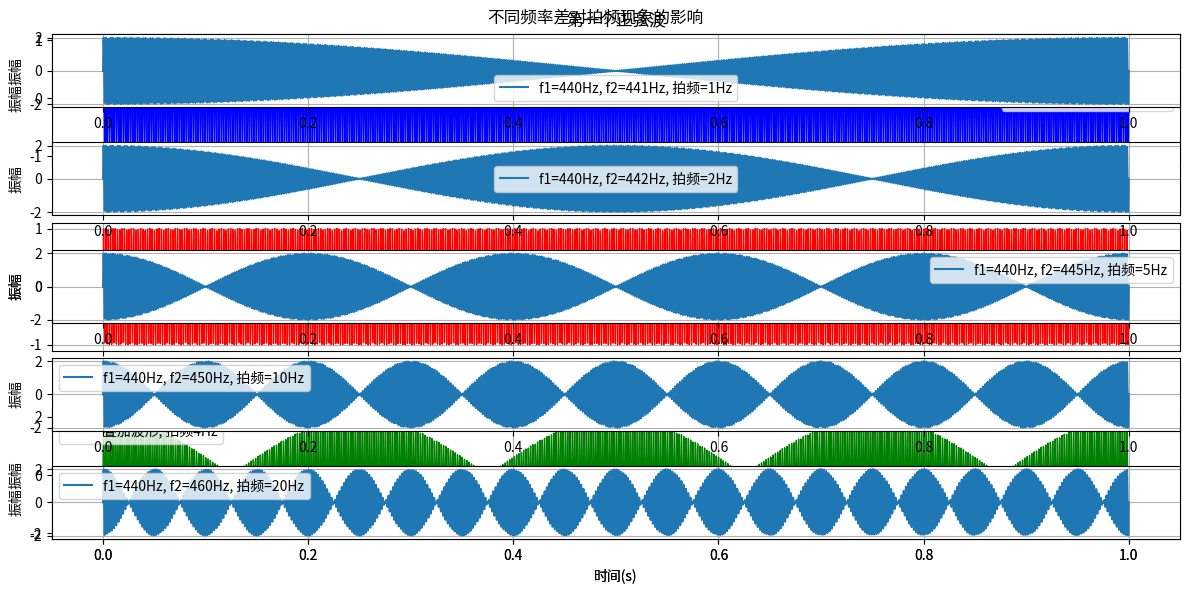
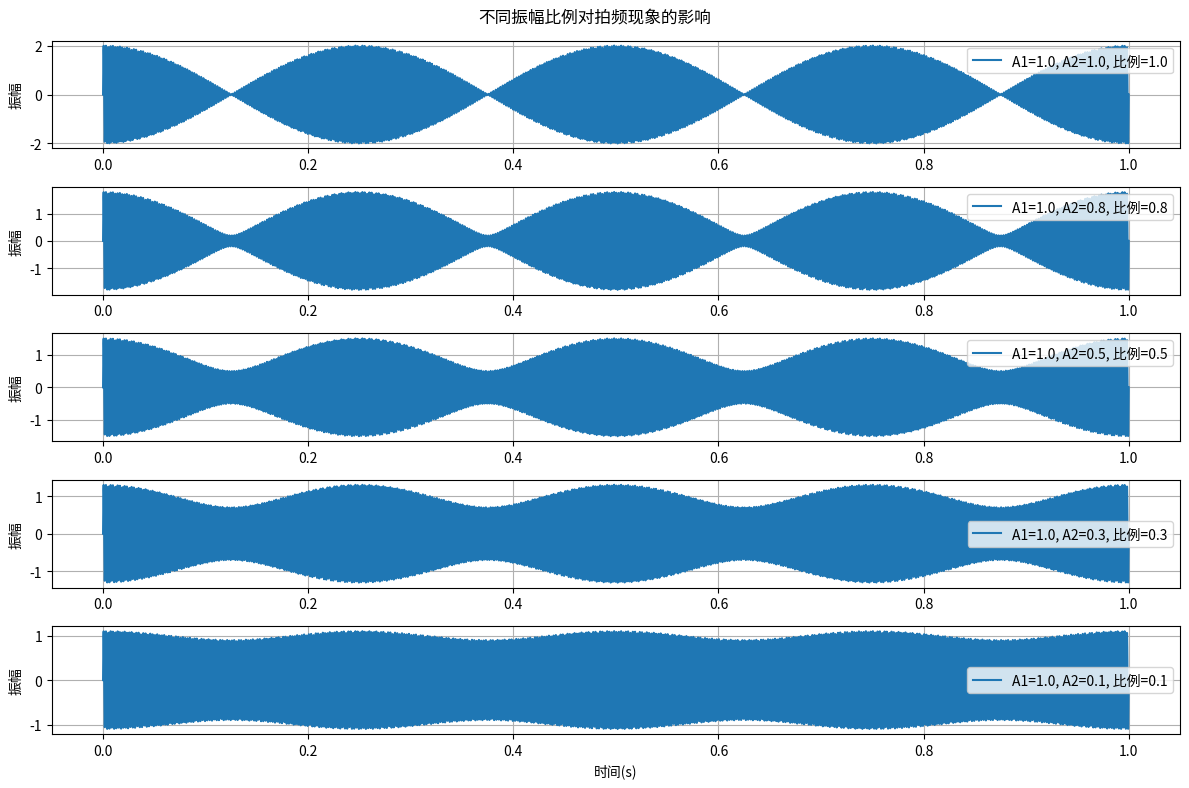

Write the Python code that produced these figures, in order.
import numpy as np
import matplotlib.pyplot as plt

def simulate_beat_frequency(f1=440, f2=444, A1=1.0, A2=1.0, t_start=0, t_end=1, num_points=5000, show_plot=True):
    """
    任务1: 拍频现象的数值模拟
    参数说明:
        f1, f2: 两个波的频率(Hz)
        A1, A2: 两个波的振幅
        t_start, t_end: 时间范围(s)
        num_points: 采样点数
    """
    # 学生任务1: 生成时间范围
    t = np.linspace(t_start, t_end, num_points)
    
    # 学生任务2: 生成两个正弦波
    wave1 = A1 * np.sin(2 * np.pi * f1 * t)
    wave2 = A2 * np.sin(2 * np.pi * f2 * t)
    
    # 学生任务3: 叠加两个波
    superposed_wave = wave1 + wave2

    # 学生任务4: 计算拍频
    beat_frequency = abs(f1 - f2)

    # 学生任务5: 绘制图像
    if show_plot:
        plt.figure(figsize=(12, 6))
        
        # 绘制第一个波
        plt.subplot(3, 1, 1)
        # 学生任务6: 完成wave1的绘制
        plt.plot(t, wave1, 'b-', linewidth=1, label=f'频率{f1}Hz, 振幅{A1}')
        plt.title('第一个正弦波')
        plt.ylabel('振幅')
        plt.legend()
        plt.grid(True)
        
        # 绘制第二个波
        plt.subplot(3, 1, 2)
        # 学生任务7: 完成wave2的绘制
        plt.plot(t, wave2, 'r-', linewidth=1, label=f'频率{f2}Hz, 振幅{A2}')
        plt.title('第二个正弦波')
        plt.ylabel('振幅')
        plt.legend()
        plt.grid(True)
        
        # 绘制叠加波
        plt.subplot(3, 1, 3)
        # 学生任务8: 完成superposed_wave的绘制
        plt.plot(t, superposed_wave, 'g-', linewidth=1, label=f'叠加波形, 拍频{beat_frequency}Hz')
        plt.title('叠加后的波形(拍频现象)')
        plt.xlabel('时间(s)')
        plt.ylabel('振幅')
        plt.legend()
        plt.grid(True)
        
        plt.tight_layout()
        plt.show()

    return t, superposed_wave, beat_frequency

def parameter_sensitivity_analysis():
    """
    任务2: 参数敏感性分析
    需要完成:
    1. 分析不同频率差对拍频的影响
    2. 分析不同振幅比例对拍频的影响
    """
    # 学生任务9: 频率差分析
    plt.figure(1, figsize=(12, 8))
    # 学生需要在此处添加频率差分析的代码
    base_freq = 440  # 基准频率
    delta_fs = [1, 2, 5, 10, 20]  # 不同的频率差
    t = np.linspace(0, 1, 5000)
    
    for i, delta_f in enumerate(delta_fs):
        f2 = base_freq + delta_f
        wave1 = np.sin(2 * np.pi * base_freq * t)
        wave2 = np.sin(2 * np.pi * f2 * t)
        superposed_wave = wave1 + wave2
        
        plt.subplot(len(delta_fs), 1, i+1)
        plt.plot(t, superposed_wave, label=f'f1=440Hz, f2={f2}Hz, 拍频={delta_f}Hz')
        plt.ylabel('振幅')
        plt.legend()
        plt.grid(True)
        if i == len(delta_fs)-1:
            plt.xlabel('时间(s)')
    
    plt.suptitle('不同频率差对拍频现象的影响')
    plt.tight_layout()
    
    # 学生任务10: 振幅比例分析
    plt.figure(2, figsize=(12, 8))
    # 学生需要在此处添加振幅比例分析的代码
    f1, f2 = 440, 444  # 固定频率
    amp_ratios = [1.0, 0.8, 0.5, 0.3, 0.1]  # 振幅比例(A2/A1)
    
    for i, ratio in enumerate(amp_ratios):
        A1 = 1.0
        A2 = A1 * ratio
        wave1 = A1 * np.sin(2 * np.pi * f1 * t)
        wave2 = A2 * np.sin(2 * np.pi * f2 * t)
        superposed_wave = wave1 + wave2
        
        plt.subplot(len(amp_ratios), 1, i+1)
        plt.plot(t, superposed_wave, label=f'A1={A1}, A2={A2:.1f}, 比例={ratio:.1f}')
        plt.ylabel('振幅')
        plt.legend()
        plt.grid(True)
        if i == len(amp_ratios)-1:
            plt.xlabel('时间(s)')
    
    plt.suptitle('不同振幅比例对拍频现象的影响')
    plt.tight_layout()
    plt.show()
    
if __name__ == "__main__":
    # 示例调用
    print("=== 任务1: 基本拍频模拟 ===")
    t, wave, beat_freq = simulate_beat_frequency()
    print(f"计算得到的拍频为: {beat_freq} Hz")
    
    print("\n=== 任务2: 参数敏感性分析 ===")
    parameter_sensitivity_analysis()
